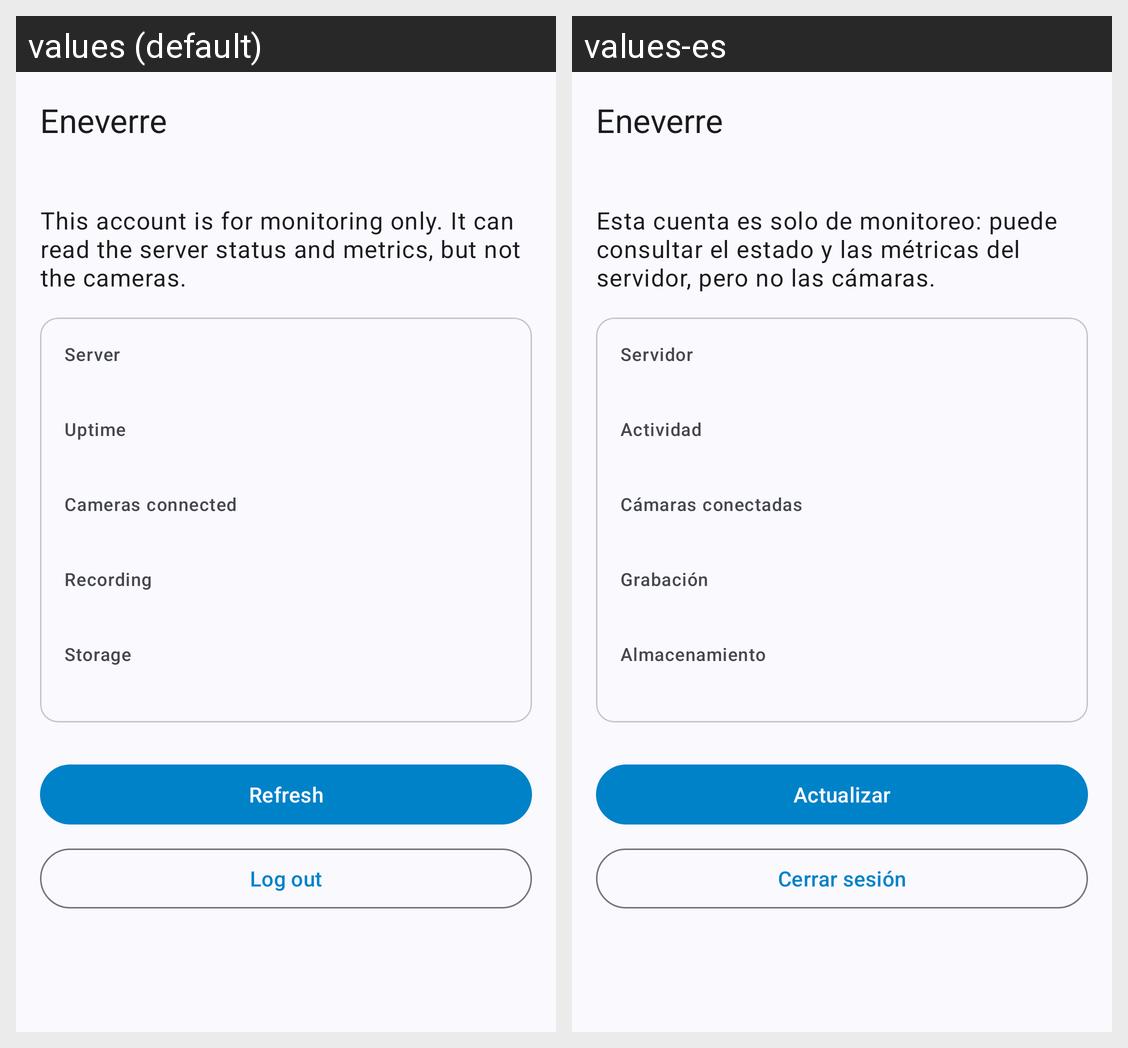

Translations of the strings shown on this Android screen, per locale in the grid:
Android screen res/layout/activity_monitor.xml rendered under 2 locales, left to right: values (default), values-es. Device: Nexus 5 (rendered at 1080×1920; each locale shown at half size, 540×960, under a caption strip naming it); theme Theme.Eneverre.
Strings drawn on this screen, with the default value and each locale's value (text and hints the layout hard-codes, and strings that could not be matched under every locale, appear in the picture but are not listed):

app_name
  values: Eneverre
  values-es: Eneverre  [not translated; the default value is used]

monitor_message
  values: This account is for monitoring only. It can read the server status and metrics, but not the cameras.
  values-es: Esta cuenta es solo de monitoreo: puede consultar el estado y las métricas del servidor, pero no las cámaras.

monitor_server
  values: Server
  values-es: Servidor

monitor_uptime
  values: Uptime
  values-es: Actividad

monitor_cameras
  values: Cameras connected
  values-es: Cámaras conectadas

monitor_recording
  values: Recording
  values-es: Grabación

monitor_storage
  values: Storage
  values-es: Almacenamiento

refresh
  values: Refresh
  values-es: Actualizar

logout
  values: Log out
  values-es: Cerrar sesión
